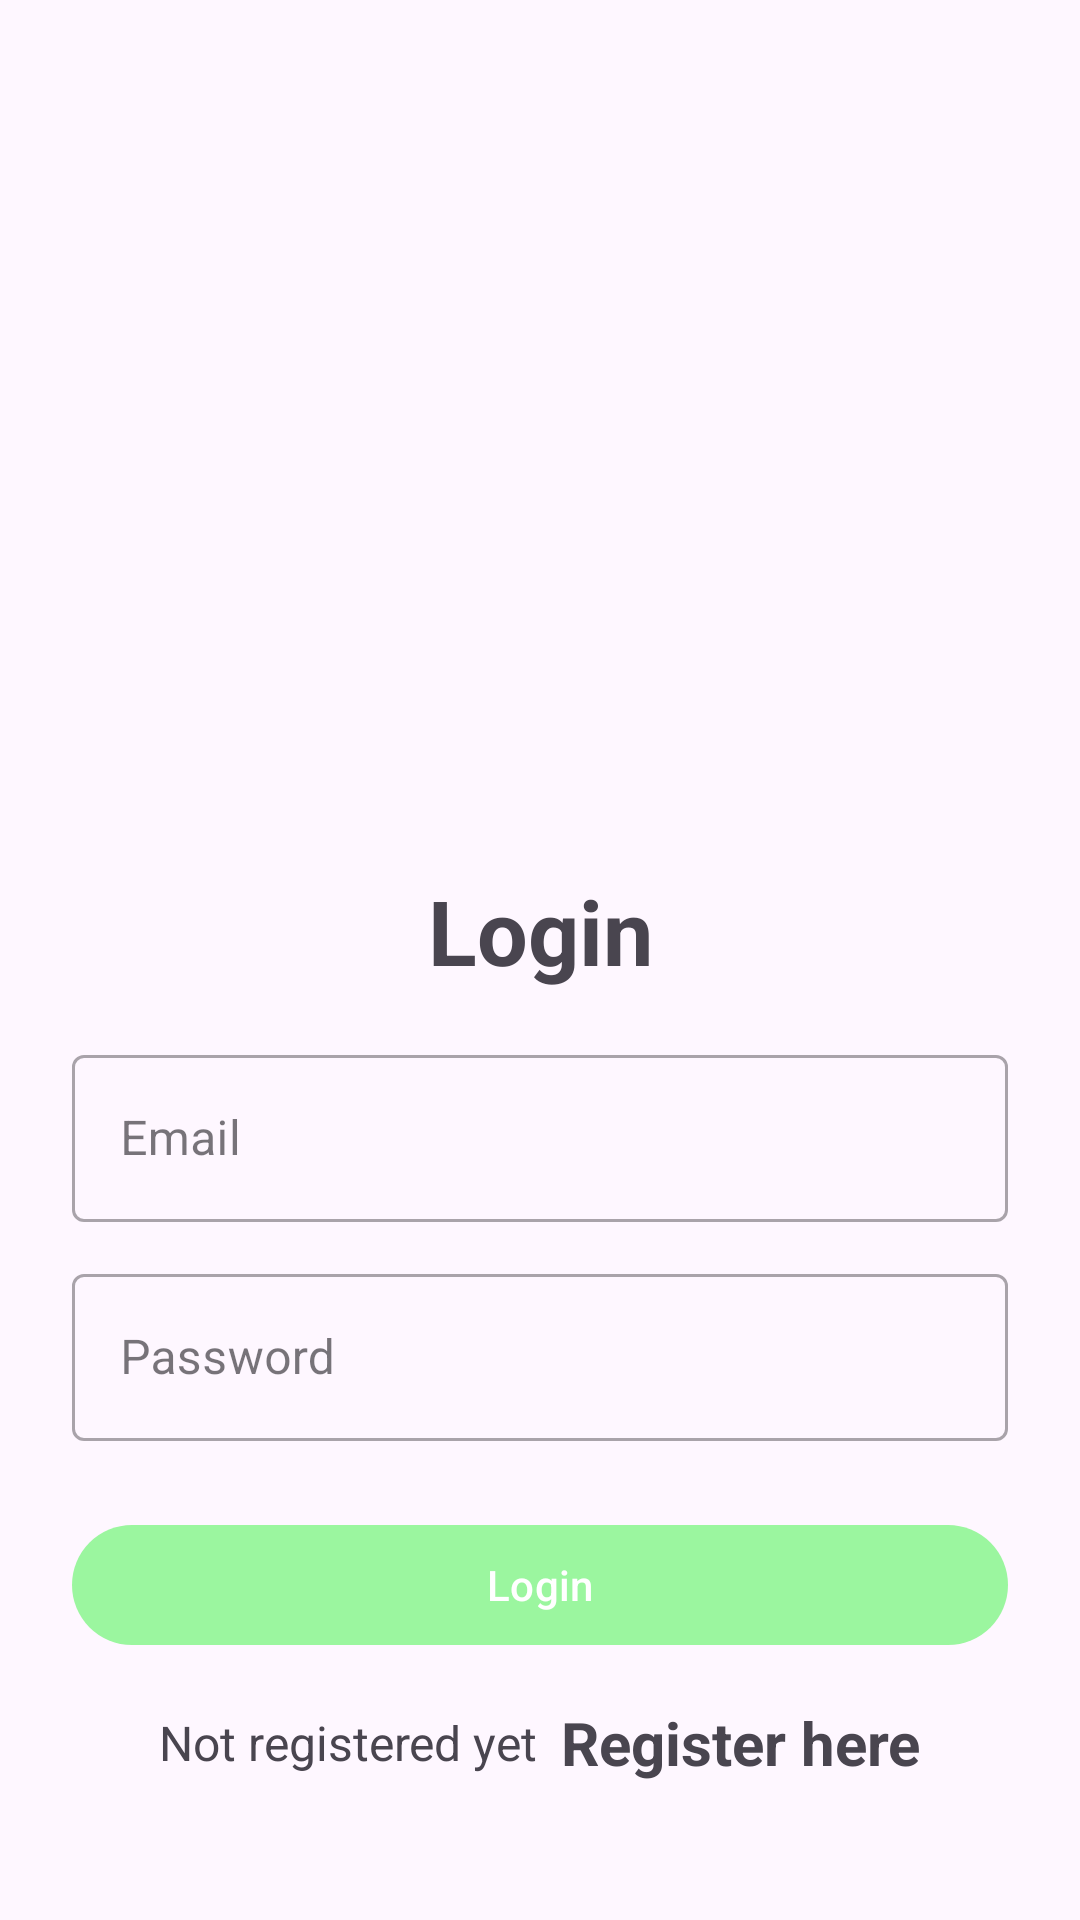

The Android layout XML behind this screen, and the referenced resources:
<!-- AndroidManifest.xml: application theme Theme.SkinScan -->
<!-- res/layout/activity_login.xml -->
<?xml version="1.0" encoding="utf-8"?>
<LinearLayout xmlns:android="http://schemas.android.com/apk/res/android"
    xmlns:app="http://schemas.android.com/apk/res-auto"
    xmlns:tools="http://schemas.android.com/tools"
    android:layout_width="match_parent"
    android:layout_height="match_parent"
    android:orientation="vertical"
    android:padding="24dp"
    tools:context=".LoginActivity">

    <ImageView
        android:id="@+id/imageView"
        android:layout_width="200dp"
        android:layout_height="200dp"
        android:layout_gravity="center"
        android:layout_marginTop="25dp"
        android:src="@drawable/blur"/>

    <LinearLayout
        android:layout_width="match_parent"
        android:layout_height="match_parent"
        android:orientation="vertical"
        android:layout_gravity="center"
        android:layout_marginTop="25dp">

        <TextView
            android:layout_width="match_parent"
            android:layout_height="wrap_content"
            android:text="Login"
            android:textSize="30sp"
            android:textStyle="bold"
            android:gravity="center_horizontal"
            android:layout_marginVertical="16dp"/>


        <com.google.android.material.textfield.TextInputLayout
            android:layout_width="match_parent"
            style="@style/Widget.MaterialComponents.TextInputLayout.OutlinedBox"
            android:layout_height="wrap_content">

            <com.google.android.material.textfield.TextInputEditText
                android:id="@+id/etLoginEmail"
                android:layout_width="match_parent"
                android:layout_height="wrap_content"
                android:hint="Email"
                android:inputType="textEmailAddress"/>
        </com.google.android.material.textfield.TextInputLayout>


        <com.google.android.material.textfield.TextInputLayout
            android:layout_width="match_parent"
            style="@style/Widget.MaterialComponents.TextInputLayout.OutlinedBox"
            android:layout_height="wrap_content"
            android:layout_marginTop="12dp">

            <com.google.android.material.textfield.TextInputEditText
                android:id="@+id/etLoginPass"
                android:layout_width="match_parent"
                android:layout_height="wrap_content"
                android:hint="Password"
                android:inputType="textPassword"/>
        </com.google.android.material.textfield.TextInputLayout>


        <com.google.android.material.button.MaterialButton
            android:id="@+id/btnLogin"
            android:layout_width="match_parent"
            android:layout_height="wrap_content"
            android:layout_marginTop="24dp"
            android:text="Login"
            android:textColorHighlight="#009688"
            android:textColorLink="#009688"
            app:backgroundTint="@color/my_primary" />

        <LinearLayout
            android:layout_width="match_parent"
            android:layout_height="wrap_content"
            android:layout_marginTop="15dp"
            android:gravity="center"
            android:orientation="horizontal">

            <TextView
                android:layout_width="wrap_content"
                android:layout_height="wrap_content"
                android:text="Not registered yet"
                android:textSize="16sp" />

            <TextView
                android:id="@+id/tvRegisterHere"
                android:layout_width="wrap_content"
                android:layout_height="wrap_content"
                android:layout_marginLeft="8dp"
                android:text="Register here"
                android:textSize="20sp"
                android:textStyle="bold" />

        </LinearLayout>

    </LinearLayout>

</LinearLayout>
<!-- resources referenced by this layout -->
<resources>
  <color name="my_primary">#9BF69F</color>
  <style name="Theme.SkinScan" parent="Base.Theme.SkinScan" />
  <style name="Base.Theme.SkinScan" parent="Theme.Material3.DayNight.NoActionBar">
          
           <item name="colorPrimary">@color/my_primary2</item>
      </style>
</resources>
